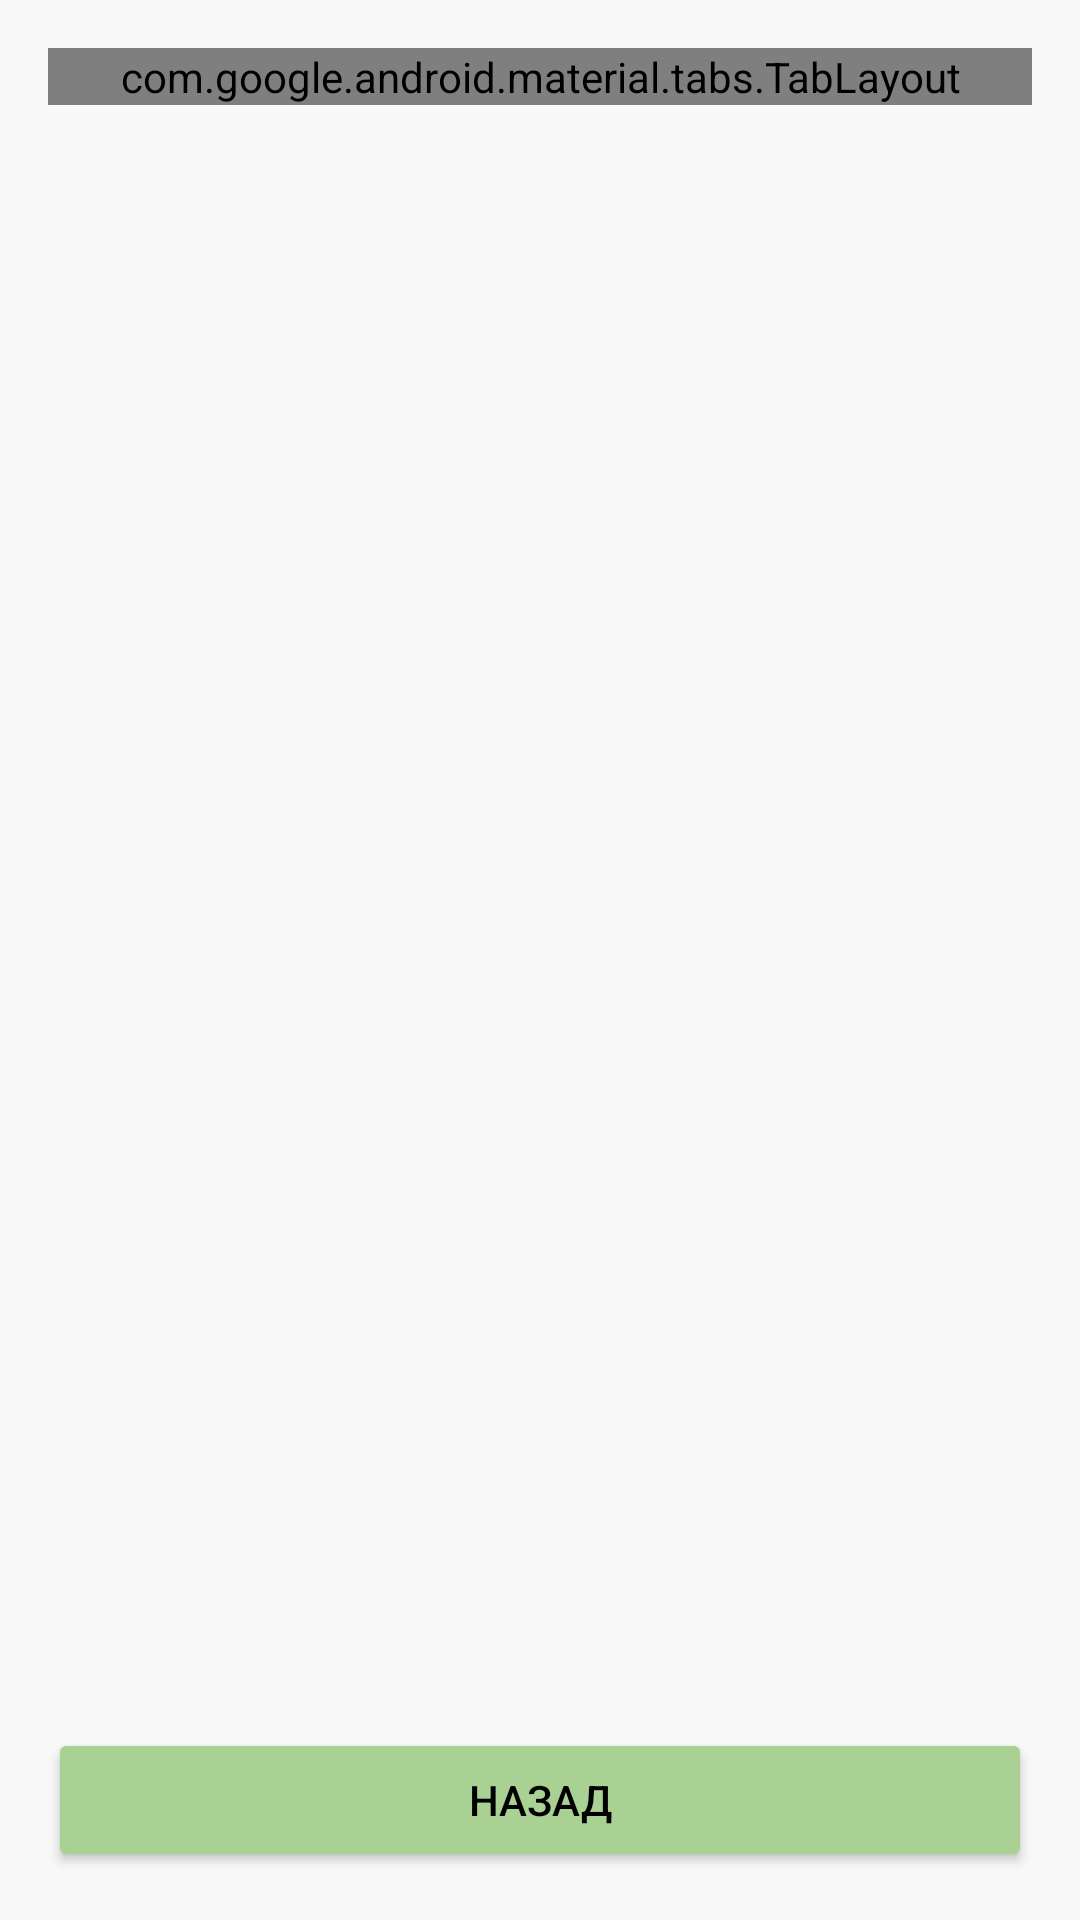

Produce the Android XML layout that renders to this screen, including the resource entries it uses.
<!-- AndroidManifest.xml: application theme Theme.Capibara -->
<!-- res/layout/fragment_customization_with_backgrounds.xml -->
<?xml version="1.0" encoding="utf-8"?>
<LinearLayout xmlns:android="http://schemas.android.com/apk/res/android" xmlns:app="http://schemas.android.com/apk/res-auto"
    android:orientation="vertical"
    android:background="#f8f8f8"
    android:padding="16dp"
    android:layout_width="match_parent"
    android:layout_height="match_parent">
    <com.google.android.material.tabs.TabLayout
        android:id="@+id/tabLayout"
        android:layout_width="match_parent"
        android:layout_height="wrap_content"
        app:tabIndicatorColor="@color/black"
        app:tabIndicatorHeight="3dp"
        app:tabSelectedTextColor="@color/black"
        app:tabTextColor="@color/black"/>
    <androidx.viewpager2.widget.ViewPager2
        android:id="@+id/viewPager"
        android:layout_width="match_parent"
        android:layout_height="0dp"
        android:layout_weight="1"/>
    <Button
        android:textColor="#000000"
        android:id="@+id/btnBack"
        android:layout_width="match_parent"
        android:layout_height="wrap_content"
        android:layout_marginTop="16dp"
        android:text="Назад"
        android:backgroundTint="#a9d193"/>
</LinearLayout>
<!-- resources referenced by this layout -->
<resources>
  <color name="black">#FF000000</color>
  <style name="Theme.Capibara" parent="android:Theme.Material.Light.NoActionBar" />
</resources>
